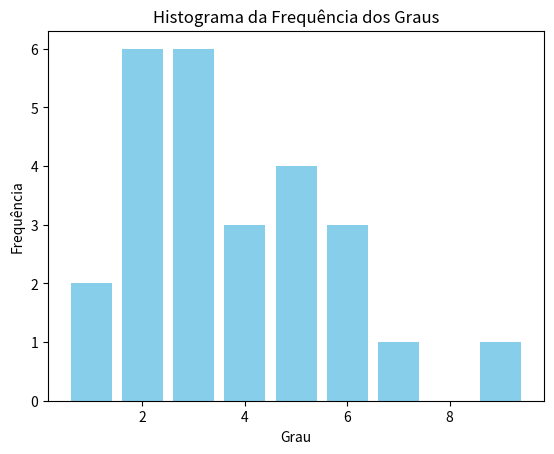

Write the Python code that produced this figure.
# Representação dos Estados do Brasil em grafos, em termos de suas fronteiras, 
# utilizando 3 formas de representação computacional para um grafo: Matriz de 
# adjacência, Matriz  e incidência e lista indexada.

# Além disso, é feita a identificação do Estado com maior e menor quantidade de 
# Vizinhos (Graus Máximo e Mínimo) e, caso ocorra empate, todos são identificados. 
# Ademais, todos os vizinhos são listados em cada situação anterior. Por fim, a 
# frequência dos graus dos vértices é calculada.

import matplotlib.pyplot as plt
# Função para imprimir a matriz de adjacência com nomes alinhados
def imprime_matriz_adjacencia(fronteiras, estados):
    # calcula quantos estados tem na lista
    n = len(estados)

    # matriz preenchida com zeros, com n+1 linhas e colunas.
    matriz_adjacencia = [[0] * (n + 1) for _ in range(n + 1)]

    matriz_adjacencia[0][0] = ''

    # preenchendo matriz com estados
    for i, estado in enumerate(estados, start=1):
        # Coloca o nome dos estados nas linahs e colunas da matriz
        matriz_adjacencia[i][0] = estado
        matriz_adjacencia[0][i] = estado

    # colocando as fronteiras na matriz
    for u, v in fronteiras:
        # Obtém os índices dos estados u e v na lista estados.
        i, j = estados.index(u) + 1, estados.index(v) + 1
        # colocando fronteira
        matriz_adjacencia[i][j] = 1
        matriz_adjacencia[j][i] = 1

    # Determinando o comprimento máximo de cada nome de estado
    comprimento_maximo = max(len(estado) for estado in estados)

    print("Matriz de Adjacência:")
    for linha in matriz_adjacencia:
        print(" ".join(f"{celula:<{comprimento_maximo}}" for celula in linha))


# Função para imprimir a matriz de incidência com nomes alinhados
def imprime_matriz_incidencia(fronteiras, estados):
    n_arestas = len(fronteiras)
    n_estados = len(estados)

    # Criando uma matriz de incidência preenchida com zeros
    matriz_incidencia = [[0] * (n_estados + 1) for _ in range(n_arestas)]

    # Colocando nomes das arestas na matriz
    for i, (u, v) in enumerate(fronteiras, start=1):
        matriz_incidencia[i - 1][0] = f"{u}-{v}"

    # Colocando as conexões na matriz
    for i, (u, v) in enumerate(fronteiras):
        j = estados.index(u) + 1
        k = estados.index(v) + 1
        matriz_incidencia[i][j] = 1
        matriz_incidencia[i][k] = 1

    # Determinando o comprimento máximo de cada nome de aresta
    comprimento_maximo = max(len(f"{u}-{v}") for u, v in fronteiras)

    print("\nMatriz de Incidência:")
    estados_centralizados = [estado.center(comprimento_maximo) for estado in estados]
    print(" " * (comprimento_maximo - 1) + " ".join(estados_centralizados))

    # Imprimir a matriz de incidência
    for linha in matriz_incidencia:
        print(" ".join(f"{celula:<{comprimento_maximo}}" for celula in linha))

# ---- Lista indexada ----
        
def alfa(arestas):
    alfa = [0]
    # Verifica se o primeiro elemento da aresta atual é diferente do primeiro elemento da aresta anterior
    for i in range(1, len(arestas)):
        if arestas[i][0] != arestas[i - 1][0]:
            alfa.append(i)
    return alfa

def beta(arestas):
    # lista de tuplas com os estados das arestas
    fronteiras_nomeadas = [(estados[i], estados[j]) for i, j in arestas]
    # Retorna uma lista com os estados do segundo elemento de cada tupla
    return [estado for _, estado in fronteiras_nomeadas]

def vizinhos(indice_alfa, alfa, beta):
    # Verifica se o índice alfa está dentro dos limites da lista alfa
    if 0 <= indice_alfa < len(alfa) - 1:
        # Retorna os vizinhos do estado correspondente ao índice alfa
        return beta[alfa[indice_alfa]:alfa[indice_alfa + 1]]
    # Verifica se o índice alfa é o último elemento da lista alfa
    elif indice_alfa == len(alfa) + 1:
        # retorna os vizinhos do ultimo elemento
        return beta[alfa[indice_alfa]:len(beta)]




def lista_indexada(alfa, beta):
    lista_indexada = {}
    for i in range(len(alfa) - 1):
        vertice = estados[i]
        vizinhos_lista = vizinhos(i, alfa, beta)
        lista_indexada[vertice] = vizinhos_lista
    return lista_indexada

def printar_lista():
    alfas = alfa(fronteiras_numeradas)
    betas = beta(fronteiras_numeradas)
    lista = lista_indexada(alfas, betas)
    # Itera sobre os itens do dicionário]
    print("\nLista Indexada:")
    for vertice, vizinhos in lista.items():
        print(f"{vertice}: {', '.join(map(str, vizinhos))}")
                        
def grau_max_min(grafo):
    # Calcula os graus de cada estado no grafo
    graus = {estado: len(set(vizinhos)) for estado, vizinhos in grafo.items()}
    max_grau = max(graus.values())
    min_grau = min(graus.values())
    estados_max_grau = [estado for estado, grau in graus.items() if grau == max_grau]
    estados_min_grau = [estado for estado, grau in graus.items() if grau == min_grau]

    vizinhos_max_grau = {estado: grafo[estado] for estado in estados_max_grau}
    vizinhos_min_grau = {estado: grafo[estado] for estado in estados_min_grau}

    print(f"\nGrau máximo: {max_grau}, Estados com grau máximo: {estados_max_grau}")
    print("Vizinhos dos estados com grau máximo:")
    for estado, vizinhos in vizinhos_max_grau.items():
        print(f"{estado}: {set(vizinhos)}")

    print(f"\nGrau mínimo: {min_grau}, Estados com grau mínimo: {estados_min_grau}")
    print("Vizinhos dos estados com grau mínimo:")
    for estado, vizinhos in vizinhos_min_grau.items():
        print(f"{estado}: {set(vizinhos)}")


def frequencia_graus(grafo):
    #calcula os graus de cada estado
    graus = {estado: len(set(vizinhos)) for estado, vizinhos in grafo.items()}
    frequencia = {}
    # Itera sobre os graus dos estados
    for grau in graus.values():
        # Verifica se o grau já está no dicionário de frequência
        if grau in frequencia:
            frequencia[grau] += 1
        else:
            frequencia[grau] = 1
    print("Frequência dos graus dos vértices:")
    for grau, freq in frequencia.items():
        print(f"Grau {grau}: {freq} vértices")
    return frequencia

def histograma_freq(frequencia):
    # Criar o histograma da frequência dos graus
    plt.bar(frequencia.keys(), frequencia.values(), color='skyblue')
    plt.xlabel('Grau')
    plt.ylabel('Frequência')
    plt.title('Histograma da Frequência dos Graus')
    plt.show()


estados = ['AC', 'AL', 'AM', 'AP', 'BA', 'CE', 'DF', 'ES', 'GO', 'MA', 'MT', 'MS', 'MG', 'PA', 'PB', 'PE', 'PI',
           'PR', 'RJ', 'RN', 'RS', 'RO', 'RR', 'SC', 'SP', 'SE', 'TO']

fronteiras = [("AC", "AM"), ("AC", "RO"), ("MA", "BA"), ("AL", "BA"),
              ("AL", "SE"), ("AL", "PB"), ("AP", "PA"), ("AM", "PA"),
              ("AM", "RR"), ("AM", "MT"), ("BA", "SE"), ("BA", "PE"), ("BA", "PI"),
              ("BA", "TO"), ("BA", "GO"), ("CE", "PI"), ("CE", "RN"),
              ("CE", "PB"), ("CE", "PE"), ("DF", "GO"), ("DF", "MG"),
              ("DF", "GO"), ("ES", "MG"), ("ES", "RJ"), ("ES", "BA"),
              ("GO", "TO"), ("GO", "MT"), ("GO", "MS"), ("GO", "MG"),
              ("MA", "PA"), ("MA", "TO"), ("MA", "PI"), ("MT", "TO"),
              ("MT", "MS"), ("MS", "PR"), ("MS", "SP"),
              ("MS", "MG"), ("MS", "GO"), ("MG", "SP"), ("MG", "RJ"),
              ("MG", "BA"), ("MG", "ES"), ("MG", "GO"), ("MG", "DF"),
              ("PA", "RR"), ("PA", "AP"), ("PA", "TO"), ("PA", "MA"),
              ("PA", "MT"), ("PB", "RN"), ("PB", "PE"), ("PB", "PE"),
              ("PE", "PI"), ("PE", "PI"), ("PI", "TO"),
              ("PI", "BA"), ("PI", "MA"), ("PR", "SP"), ("PR", "SC"),
              ("RJ", "SP"), ("RJ", "ES"), ("RN", "CE"), ("RN", "PB"),
              ("RO", "AM"), ("RO", "MT"), ("RR", "AM"), ("RR", "PA"),
              ("RS", "SC"), ("RS", "SC"), ("RS", "SC"), ("SC", "PR"),
              ("SC", "RS"), ("SC", "PR"), ("SE", "BA"),
              ("SP", "MG"), ("SP", "RJ"), ("SP", "MS"), ("SP", "PR"),
              ("TO", "MA"), ("TO", "PA")]

fronteiras_numeradas = [
    (0, 2), (0, 21),
    (1, 4), (1, 15), (1, 25),
    (2, 0), (2, 10), (2, 13), (2, 21), (2, 22),
    (3, 13),
    (4, 1), (4, 7), (4, 8), (4, 9), (4, 12), (4, 15), (4, 16), (4, 25), (4, 26),
    (5, 14), (5, 15), (5, 16), (5, 19),
    (6, 8), (6, 12),
    (7, 4), (7, 12), (7, 18),
    (8, 4), (8, 6), (8, 10), (8, 11), (8, 12), (8, 26),
    (9, 4), (9, 13), (9, 16), (9, 26),
    (10, 2), (10, 8), (10, 11), (10, 13), (10, 21), (10, 26),
    (11, 8), (11, 10), (11, 12), (11, 17), (11, 24),
    (12, 4), (12, 6), (12, 7), (12, 8), (12, 11), (12, 18), (12, 24),
    (13, 2), (13, 3), (13, 9), (13, 10), (13, 22), (13, 26),
    (14, 5), (14, 15), (14, 19),
    (15, 1), (15, 4), (15, 5), (15, 14), (15, 16),
    (16, 4), (16, 5), (16, 9), (16, 15), (16, 26),
    (17, 11), (17, 23), (17, 24),
    (18, 7), (18, 12), (18, 24),
    (19, 5), (19, 14),
    (20, 23),
    (21, 0), (21, 2), (21, 10),
    (22, 2), (22, 13),
    (23, 17), (23, 20),
    (24, 11), (24, 12), (24, 17), (24, 18),
    (25, 1), (25, 4),
    (26, 4), (26, 8), (26, 9), (26, 10), (26, 13), (26, 16)
]

arestas = [(0, 2),  # AC - AM
               (0, 21),  # AC - RO
               (1, 15),  # AL - PE
               (1, 4),  # AL - BA
               (1, 25),  # AL - SE
               (2, 22),  # AM - RR
               (2, 21),  # AM - RO
               (2, 13),  # AM - PA
               (2, 10),  # AM - MT
               (3, 13),  # AP - PA
               (4, 7),  # BA - ES
               (4, 8),  # BA - GO
               (4, 9),  # BA - MA
               (4, 12),  # BA - MG
               (4, 15),  # BA - PE
               (4, 16),  # BA - PI
               (4, 25),  # BA - SE
               (4, 26),  # BA - TO
               (5, 16),  # CE - PI
               (5, 19),  # CE - RN
               (5, 14),  # CE - PB
               (5, 15),  # CE - PE
               (6, 8),  # DF - GO
               (6, 12),  # DF - MG
               (7, 12),  # ES - MG
               (7, 18),  # ES - RJ
               (8, 10),  # GO - MT
               (8, 11),  # GO - MS
               (8, 12),  # GO - MG
               (8, 26),  # GO - TO
               (9, 13),  # MA - PA
               (9, 16),  # MA - PI
               (9, 26),  # MA - TO
               (10, 11),  # MT - MS
               (10, 13),  # MT - PA
               (10, 21),  # MT - RO
               (10, 26),  # MT - TO
               (11, 12),  # MS - MG
               (11, 17),  # MS - PR
               (11, 24),  # MS - SP
               (12, 18),  # MG - RJ
               (12, 24),  # MG - SP
               (13, 26),  # PA - TO
               (13, 22),  # PA - RR
               (14, 19),  # PB - RN
               (14, 15),  # PB - PE
               (15, 16),  # PE - PI
               (16, 26),  # PI - TO
               (17, 23),  # PR - SC
               (17, 24),  # PR - SP
               (18, 24),  # RJ - SP
               (20, 23),  # RS - SC
               ]

imprime_matriz_adjacencia(fronteiras, estados)
imprime_matriz_incidencia(fronteiras, estados)

printar_lista()

grafo = lista_indexada(alfa(fronteiras_numeradas), beta(fronteiras_numeradas))
grau_max_min(grafo)
frequencia = frequencia_graus(grafo)
histograma_freq(frequencia)
